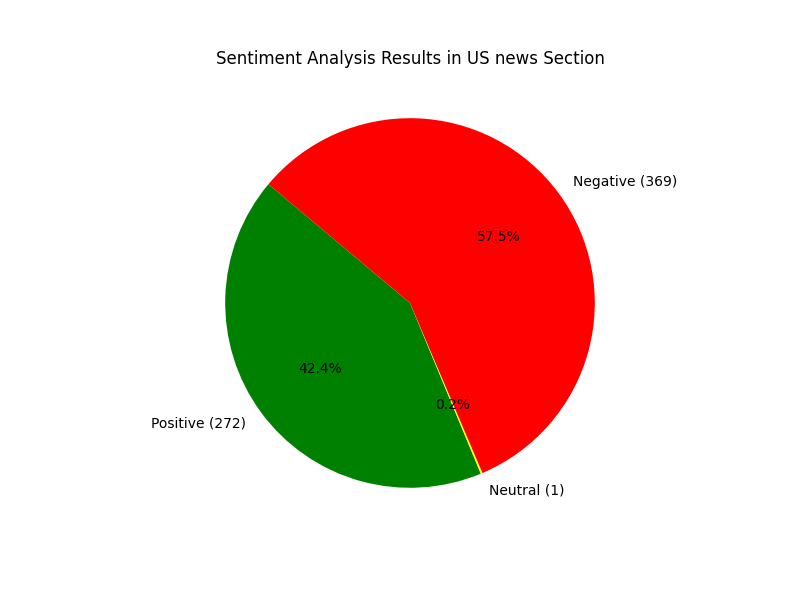

Data behind this chart, as committed beside it:
Date, Section, Title, Sentiment Score, Sentiment Interpretation, Web url
31/10/2024, US news, Trump lawyer Kenneth Chesebro barred fro…, -0.981, Negative, https://www.theguardian.com/us-news/2024…
31/10/2024, US news, Amazon donates to group backing hardline…, 0.9867, Positive, https://www.theguardian.com/us-news/2024…
31/10/2024, US news, Alaska governor awards $1m in state fund…, 0.2316, Positive, https://www.theguardian.com/us-news/2024…
31/10/2024, US news, Elon Musk skips hearing as $1m election …, -0.6135, Negative, https://www.theguardian.com/us-news/2024…
31/10/2024, US news, Nevada is in a profound economic rut. It…, 0.9985, Positive, https://www.theguardian.com/us-news/2024…
31/10/2024, US news, Six racist and bigoted comments you migh…, -0.9953, Negative, https://www.theguardian.com/us-news/2024…
31/10/2024, US news, Democrats press for congressional seats …, 0.9986, Positive, https://www.theguardian.com/us-news/2024…
31/10/2024, US news, Musk’s get-out-the-vote workers didn’t k…, -0.7964, Negative, https://www.theguardian.com/technology/2…
31/10/2024, US news, In Michigan, attack ads are inescapable.…, -0.9798, Negative, https://www.theguardian.com/us-news/2024…
31/10/2024, US news, Heat is on for Halloween as record tempe…, -0.8094, Negative, https://www.theguardian.com/us-news/2024…
31/10/2024, US news, How will the outcome of the US election …, 0.5451, Positive, https://www.theguardian.com/us-news/2024…
31/10/2024, US news, Donald Trump vows to be protector of wom…, 0.9879, Positive, https://www.theguardian.com/us-news/2024…
31/10/2024, US news, Democrats work to make sure Black men se…, 0.9819, Positive, https://www.theguardian.com/us-news/2024…
31/10/2024, US news, Harris hails first-time and gen Z voters…, -0.9969, Negative, https://www.theguardian.com/us-news/2024…
31/10/2024, US news, Five days out, Arab Americans are split …, -0.7822, Negative, https://www.theguardian.com/us-news/2024…
31/10/2024, US news, Political violence in US could surge aft…, -0.9984, Negative, https://www.theguardian.com/us-news/2024…
31/10/2024, US news, Conspiracy of silence? Why business lead…, 0.9855, Positive, https://www.theguardian.com/us-news/2024…
31/10/2024, US news, Opinion polls have Harris and Trump lock…, 0.9989, Positive, https://www.theguardian.com/us-news/2024…
31/10/2024, US news, ‘This is too serious to drown out’: six …, -0.9725, Negative, https://www.theguardian.com/us-news/2024…
31/10/2024, US news, US presidential election updates: Harris…, -0.9718, Negative, https://www.theguardian.com/us-news/2024…
31/10/2024, US news, Trump stages garbage truck stunt in bid …, 0.7968, Positive, https://www.theguardian.com/us-news/2024…
31/10/2024, US news, Harris hails first-time and gen Z voters…, 0.9929, Positive, https://www.theguardian.com/us-news/2024…
31/10/2024, US news, ‘I feel robbed’: the millions of residen…, -0.6742, Negative, https://www.theguardian.com/us-news/2024…
13/10/2024, US news, Man arrested near Trump’s California ral…, -0.9784, Negative, https://www.theguardian.com/us-news/2024…
13/10/2024, US news, Harris and Trump, locked in tight race, …, 0.9939, Positive, https://www.theguardian.com/us-news/2024…
13/10/2024, US news, Joe Biden set to visit Germany to discus…, 0.9592, Positive, https://www.theguardian.com/us-news/2024…
13/10/2024, US news, Gretchen Whitmer apologizes for feeding …, 0.9623, Positive, https://www.theguardian.com/us-news/2024…
13/10/2024, US news, Democrats on edge in critical Michigan a…, 0.9893, Positive, https://www.theguardian.com/us-news/2024…
13/10/2024, US news, How a Harris win in US election could de…, 0.9509, Positive, https://www.theguardian.com/us-news/2024…
13/10/2024, US news, ‘He gives them the green light’: Trump’s…, -0.3788, Negative, https://www.theguardian.com/us-news/2024…
13/10/2024, US news, ‘Vengeful’ Trump withheld disaster aid a…, -0.9983, Negative, https://www.theguardian.com/us-news/2024…
13/10/2024, US news, Melania by Melania Trump review – a blam…, -0.909, Negative, https://www.theguardian.com/us-news/2024…
13/10/2024, US news, US election briefing: Trump visits Coach…, 0.7741, Positive, https://www.theguardian.com/us-news/2024…
05/10/2024, US news, White House blasts false claims about Hu…, -0.9967, Negative, https://www.theguardian.com/us-news/2024…
05/10/2024, US news, Former New York governor and stepson att…, -0.9939, Negative, https://www.theguardian.com/us-news/2024…
05/10/2024, US news, Kim Kardashian urges California to recon…, -0.9988, Negative, https://www.theguardian.com/us-news/2024…
05/10/2024, US news, Private equity’s role in US healthcare r…, 0.9781, Positive, https://www.theguardian.com/us-news/2024…
05/10/2024, US news, This swing county saw a job boom due to …, 0.9428, Positive, https://www.theguardian.com/us-news/2024…
05/10/2024, US news, Harris and Trump neck-and-neck in polls …, 0.9989, Positive, https://www.theguardian.com/us-news/2024…
05/10/2024, US news, ‘Good girl and true hero’: dog saves own…, 0.9848, Positive, https://www.theguardian.com/us-news/2024…
05/10/2024, US news, Harsh terrain, extreme fatigue. Life as …, -0.9955, Negative, https://www.theguardian.com/us-news/2024…
05/10/2024, US news, US dock workers ended strike – but dispu…, -0.5472, Negative, https://www.theguardian.com/us-news/2024…
05/10/2024, US news, Trump falsely touts endorsement from JP …, 0.994, Positive, https://www.theguardian.com/us-news/2024…
17/10/2024, US news, US charges former Indian spy allegedly l…, -0.9969, Negative, https://www.theguardian.com/us-news/2024…
17/10/2024, US news, NRA faces pressure to suspend CEO after …, -0.991, Negative, https://www.theguardian.com/us-news/2024…
17/10/2024, US news, Secret Service needs ‘fundamental reform…, -0.9835, Negative, https://www.theguardian.com/us-news/2024…
17/10/2024, US news, US grants temporary protected status to …, 0.8591, Positive, https://www.theguardian.com/us-news/2024…
17/10/2024, US news, Donald Trump takes his dance cue from Sh…, 0.9562, Positive, https://www.theguardian.com/us-news/2024…
17/10/2024, US news, Trump team says it will blacklist Projec…, -0.9524, Negative, https://www.theguardian.com/us-news/2024…
17/10/2024, US news, Great white shark found washed up on Mas…, 0.802, Positive, https://www.theguardian.com/us-news/2024…
17/10/2024, US news, JD Vance falsely claims Donald Trump did…, -0.8853, Negative, https://www.theguardian.com/us-news/2024…
17/10/2024, US news, Lawsuits aim to prevent ‘illegal’ hiding…, -0.8402, Negative, https://www.theguardian.com/us-news/2024…
17/10/2024, US news, ‘Unlimited dollars’: how an Indiana hosp…, 0.9987, Positive, https://www.theguardian.com/us-news/2024…
17/10/2024, US news, Tributes paid after Liam Payne dies fall…, -0.9909, Negative, https://www.theguardian.com/us-news/2024…
17/10/2024, US news, New York officials call for big oil to b…, -0.9984, Negative, https://www.theguardian.com/us-news/2024…
17/10/2024, US news, Trump stands by debunked claims immigran…, -0.9331, Negative, https://www.theguardian.com/us-news/2024…
17/10/2024, US news, US presidential election updates: Harris…, -0.9541, Negative, https://www.theguardian.com/us-news/2024…
17/10/2024, US news, Key takeaways from Trump’s Miami town ha…, 0.9521, Positive, https://www.theguardian.com/us-news/2024…
17/10/2024, US news, Key takeaways from Fox News interview: H…, -0.9717, Negative, https://www.theguardian.com/us-news/2024…
26/10/2024, US news, ‘A lot of fun’: will Trump’s rambling Jo…, 0.9846, Positive, https://www.theguardian.com/us-news/2024…
... 582 more rows
